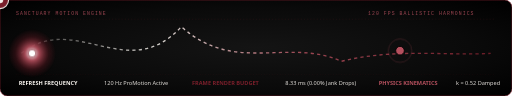
t = 0.00 s
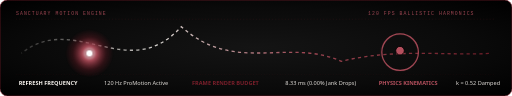
t = 0.63 s
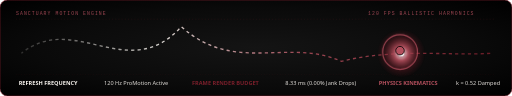
t = 1.88 s
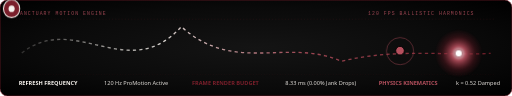
t = 2.50 s
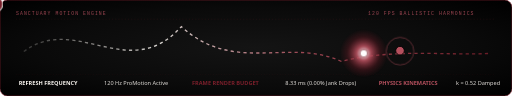
t = 3.31 s
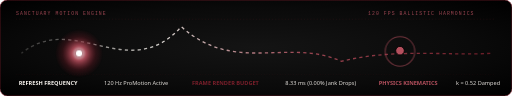
t = 4.44 s

The animated SVG that drew these frames (rendered in a browser with its animation timeline set to each time). Animation: 4 CSS @keyframes rules; one cycle of 5.00 s, repeats indefinitely.

<svg xmlns="http://www.w3.org/2000/svg" viewBox="0 0 960 180" width="100%" height="100%">
  <defs>
    <radialGradient id="motionBg" cx="50%" cy="50%" r="70%">
      <stop offset="0%" stop-color="#141414" />
      <stop offset="60%" stop-color="#0A0A0A" />
      <stop offset="100%" stop-color="#000000" />
    </radialGradient>

    <radialGradient id="mercuryGlow" cx="50%" cy="50%" r="50%">
      <stop offset="0%" stop-color="#FFFFFF" />
      <stop offset="30%" stop-color="#B5505E" stop-opacity="0.9" />
      <stop offset="70%" stop-color="#7A1F2B" stop-opacity="0.3" />
      <stop offset="100%" stop-color="#7A1F2B" stop-opacity="0" />
    </radialGradient>

    <linearGradient id="waveGrad" x1="0%" y1="0%" x2="100%" y2="0%">
      <stop offset="0%" stop-color="#F7F3EE" stop-opacity="0.2" />
      <stop offset="30%" stop-color="#F7F3EE" />
      <stop offset="60%" stop-color="#B5505E" />
      <stop offset="100%" stop-color="#7A1F2B" />
    </linearGradient>
  </defs>

  <style>
    @keyframes moveMercury {
      0% { transform: translateX(60px); }
      50% { transform: translateX(860px); }
      100% { transform: translateX(60px); }
    }
    @keyframes bounceBall {
      0%, 100% { transform: translateY(0px) scale(1, 1); }
      50% { transform: translateY(45px) scale(0.9, 1.1); }
      55% { transform: translateY(50px) scale(1.2, 0.8); }
    }
    @keyframes pulseHaptic {
      0%, 100% { transform: scale(1); opacity: 0.3; }
      50% { transform: scale(1.6); opacity: 1; }
    }
    @keyframes waveDash {
      to { stroke-dashoffset: -100; }
    }

    .mercury-pool { animation: moveMercury 5s cubic-bezier(0.45, 0.05, 0.55, 0.95) infinite; }
    .spring-ball { transform-origin: center; animation: bounceBall 1.2s cubic-bezier(0.28, 0.84, 0.42, 1) infinite; }
    .haptic-ring { transform-origin: 750px 90px; animation: pulseHaptic 1.2s ease-out infinite; }
    .traveling-wave { stroke-dasharray: 6 6; animation: waveDash 2s linear infinite; }
  </style>

  <rect width="960" height="180" rx="14" fill="url(#motionBg)" stroke="#7A1F2B" stroke-width="1.2" />

  <!-- Engine Header -->
  <g font-family="'Courier New', monospace" font-size="9" fill="#B5505E" opacity="0.85" letter-spacing="2">
    <text x="30" y="28">SANCTUARY MOTION ENGINE</text>
    <text x="690" y="28">120 FPS BALLISTIC HARMONICS</text>
  </g>
  <line x1="30" y1="36" x2="930" y2="36" stroke="#7A1F2B" stroke-opacity="0.3" stroke-dasharray="2 4" />

  <!-- Damped Harmonic Oscillator Sine Curve Background -->
  <path d="M 40 100 C 140 20, 240 160, 340 50 C 440 140, 540 70, 640 115 C 740 90, 840 105, 920 100" stroke="url(#waveGrad)" stroke-width="2.5" fill="none" opacity="0.85" class="traveling-wave" />

  <!-- Moving Liquid Mercury Specular Light Pool -->
  <g class="mercury-pool">
    <circle cx="0" cy="100" r="45" fill="url(#mercuryGlow)" />
    <circle cx="0" cy="100" r="7" fill="#FFFFFF" stroke="#7A1F2B" stroke-width="1" />
  </g>

  <!-- Physical Spring Bouncing Element (Left Section) -->
  <g transform="translate(180, 50)" class="spring-ball">
    <circle cx="0" cy="0" r="16" fill="#7A1F2B" stroke="#F7F3EE" stroke-width="2" />
    <circle cx="0" cy="0" r="6" fill="#F7F3EE" />
  </g>

  <!-- Tactile Haptic Resonance Pulse (Right Section) -->
  <circle cx="750" cy="95" r="22" stroke="#B5505E" stroke-width="1.5" fill="none" class="haptic-ring" />
  <circle cx="750" cy="95" r="8" fill="#B5505E" stroke="#000000" stroke-width="1.5" />

  <!-- Bottom Real-Time Telemetry Dashboard -->
  <line x1="30" y1="140" x2="930" y2="140" stroke="#7A1F2B" stroke-opacity="0.3" stroke-dasharray="1 4" />
  
  <g font-family="'DM Sans', 'Segoe UI', sans-serif" font-size="10.5" fill="#F7F3EE">
    <!-- Stat 1 -->
    <text x="35" y="160" fill="#F7F3EE" font-weight="700">REFRESH FREQUENCY</text>
    <text x="195" y="160" opacity="0.9">120 Hz ProMotion Active</text>

    <!-- Stat 2 -->
    <text x="360" y="160" fill="#7A1F2B" font-weight="700">FRAME RENDER BUDGET</text>
    <text x="535" y="160" opacity="0.9">8.33 ms (0.00% Jank Drops)</text>

    <!-- Stat 3 -->
    <text x="710" y="160" fill="#B5505E" font-weight="700">PHYSICS KINEMATICS</text>
    <text x="855" y="160" opacity="0.9">k = 0.52 Damped</text>
  </g>
</svg>
